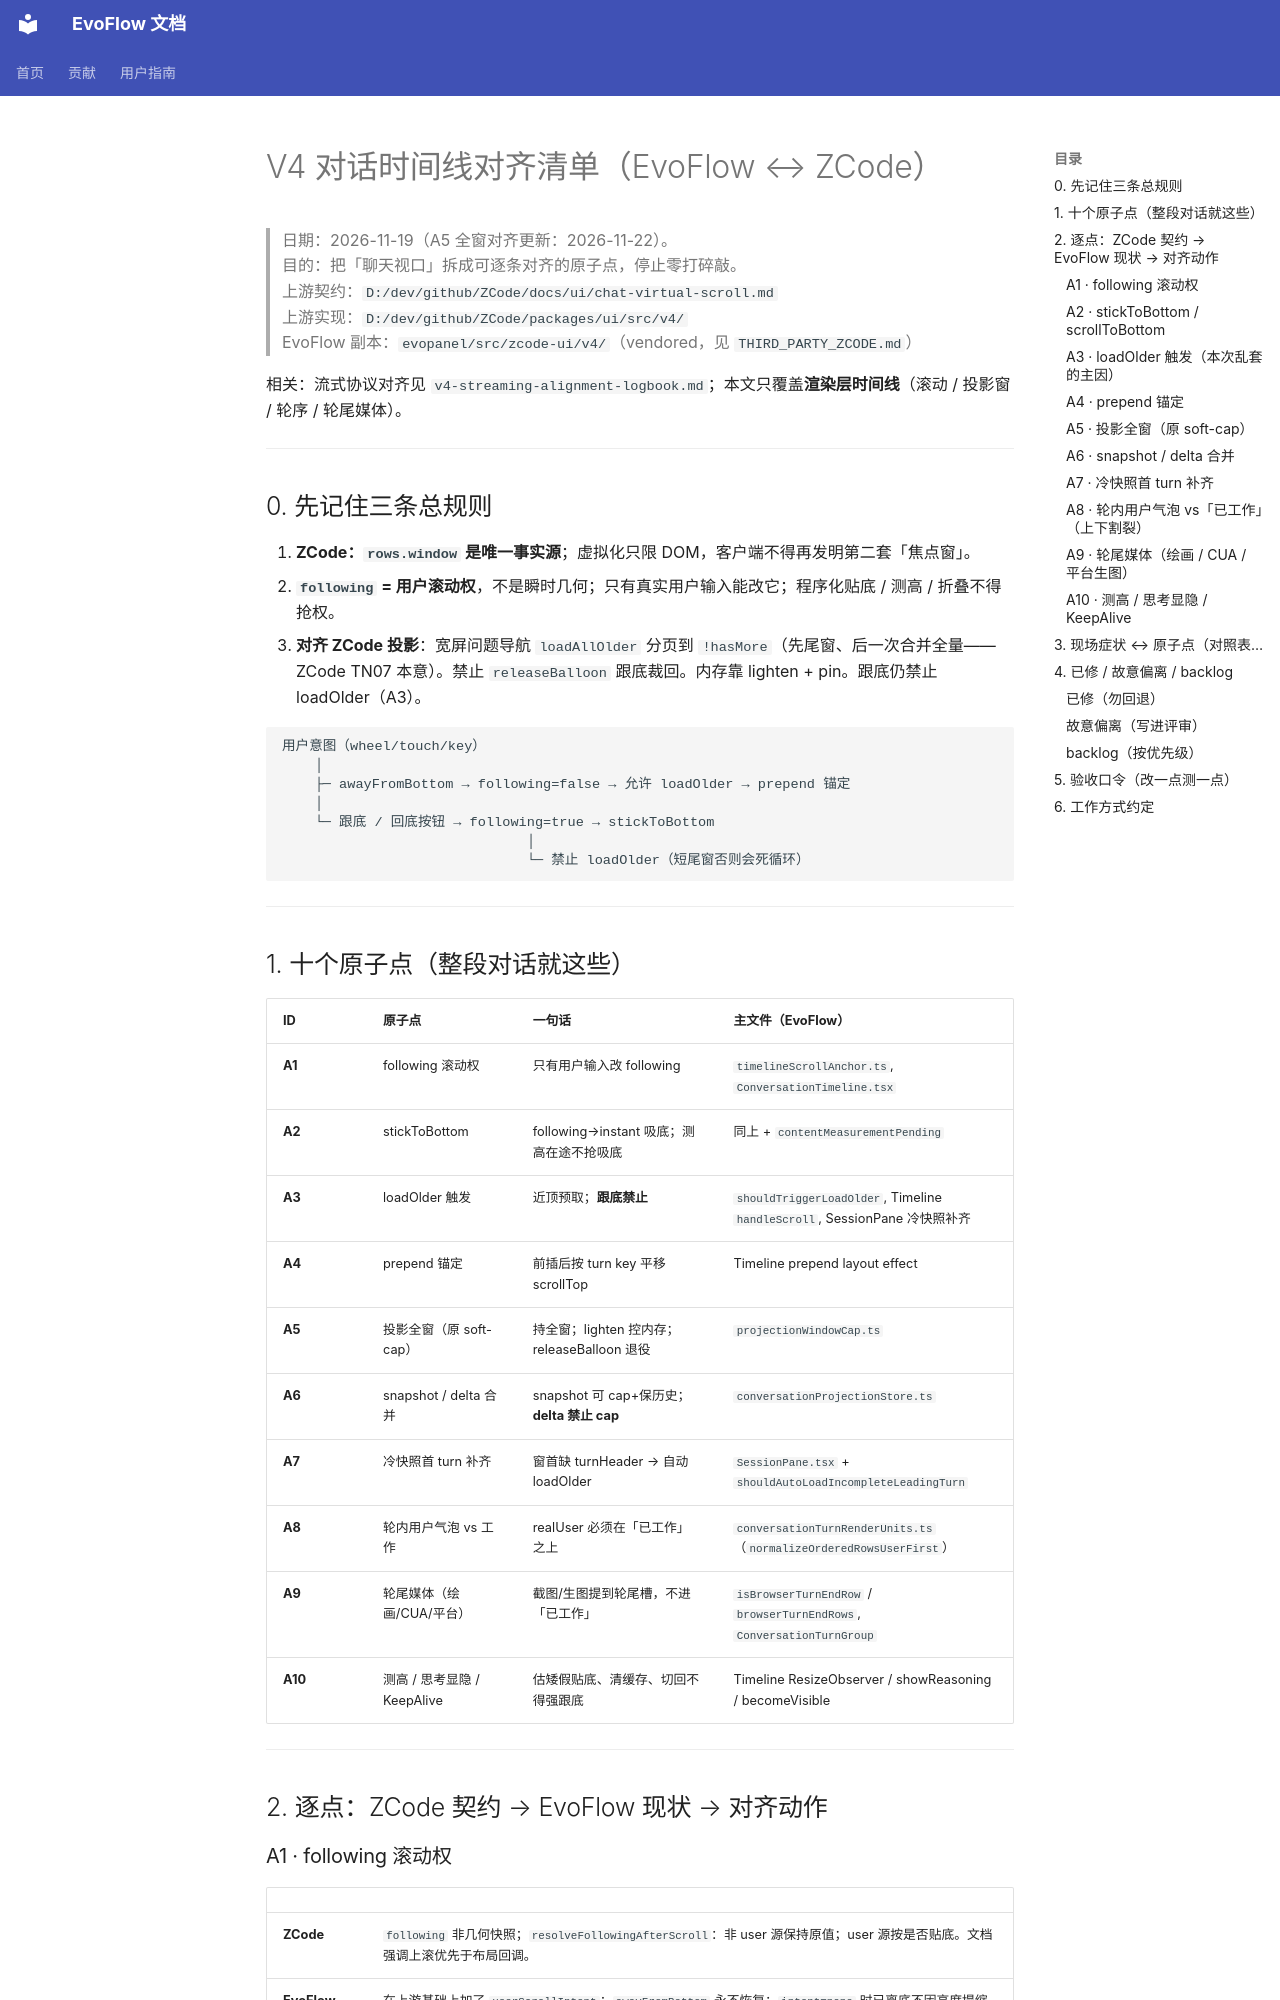

repository: EvovexAI/EvoFlow · page: contribute/v4-chat-timeline-zcode-alignment/index.html · generator: mkdocs

# V4 对话时间线对齐清单（EvoFlow ↔ ZCode）

> 日期：2026-11-19（A5 全窗对齐更新：2026-11-22）。  
> 目的：把「聊天视口」拆成可逐条对齐的原子点，停止零打碎敲。  
> 上游契约：`D:/dev/github/ZCode/docs/ui/chat-virtual-scroll.md`  
> 上游实现：`D:/dev/github/ZCode/packages/ui/src/v4/`  
> EvoFlow 副本：`evopanel/src/zcode-ui/v4/`（vendored，见 `THIRD_PARTY_ZCODE.md`）

相关：流式协议对齐见 `v4-streaming-alignment-logbook.md`；本文只覆盖**渲染层时间线**（滚动 / 投影窗 / 轮序 / 轮尾媒体）。

---

## 0. 先记住三条总规则

1. **ZCode：`rows.window` 是唯一事实源**；虚拟化只限 DOM，客户端不得再发明第二套「焦点窗」。  
2. **`following` = 用户滚动权**，不是瞬时几何；只有真实用户输入能改它；程序化贴底 / 测高 / 折叠不得抢权。  
3. **对齐 ZCode 投影**：宽屏问题导航 `loadAllOlder` 分页到 `!hasMore`（先尾窗、后一次合并全量——ZCode TN07 本意）。禁止 `releaseBalloon` 跟底裁回。内存靠 lighten + pin。跟底仍禁止 loadOlder（A3）。

```text
用户意图（wheel/touch/key）
    │
    ├─ awayFromBottom → following=false → 允许 loadOlder → prepend 锚定
    │
    └─ 跟底 / 回底按钮 → following=true → stickToBottom
                              │
                              └─ 禁止 loadOlder（短尾窗否则会死循环）
```

---

## 1. 十个原子点（整段对话就这些）

| ID | 原子点 | 一句话 | 主文件（EvoFlow） |
|----|--------|--------|-------------------|
| **A1** | following 滚动权 | 只有用户输入改 following | `timelineScrollAnchor.ts`, `ConversationTimeline.tsx` |
| **A2** | stickToBottom | following→instant 吸底；测高在途不抢吸底 | 同上 + `contentMeasurementPending` |
| **A3** | loadOlder 触发 | 近顶预取；**跟底禁止** | `shouldTriggerLoadOlder`, Timeline `handleScroll`, SessionPane 冷快照补齐 |
| **A4** | prepend 锚定 | 前插后按 turn key 平移 scrollTop | Timeline prepend layout effect |
| **A5** | 投影全窗（原 soft-cap） | 持全窗；lighten 控内存；releaseBalloon 退役 | `projectionWindowCap.ts` |
| **A6** | snapshot / delta 合并 | snapshot 可 cap+保历史；**delta 禁止 cap** | `conversationProjectionStore.ts` |
| **A7** | 冷快照首 turn 补齐 | 窗首缺 turnHeader → 自动 loadOlder | `SessionPane.tsx` + `shouldAutoLoadIncompleteLeadingTurn` |
| **A8** | 轮内用户气泡 vs 工作 | realUser 必须在「已工作」之上 | `conversationTurnRenderUnits.ts`（`normalizeOrderedRowsUserFirst`） |
| **A9** | 轮尾媒体（绘画/CUA/平台） | 截图/生图提到轮尾槽，不进「已工作」 | `isBrowserTurnEndRow` / `browserTurnEndRows`, `ConversationTurnGroup` |
| **A10** | 测高 / 思考显隐 / KeepAlive | 估矮假贴底、清缓存、切回不得强跟底 | Timeline ResizeObserver / showReasoning / becomeVisible |

---

## 2. 逐点：ZCode 契约 → EvoFlow 现状 → 对齐动作
